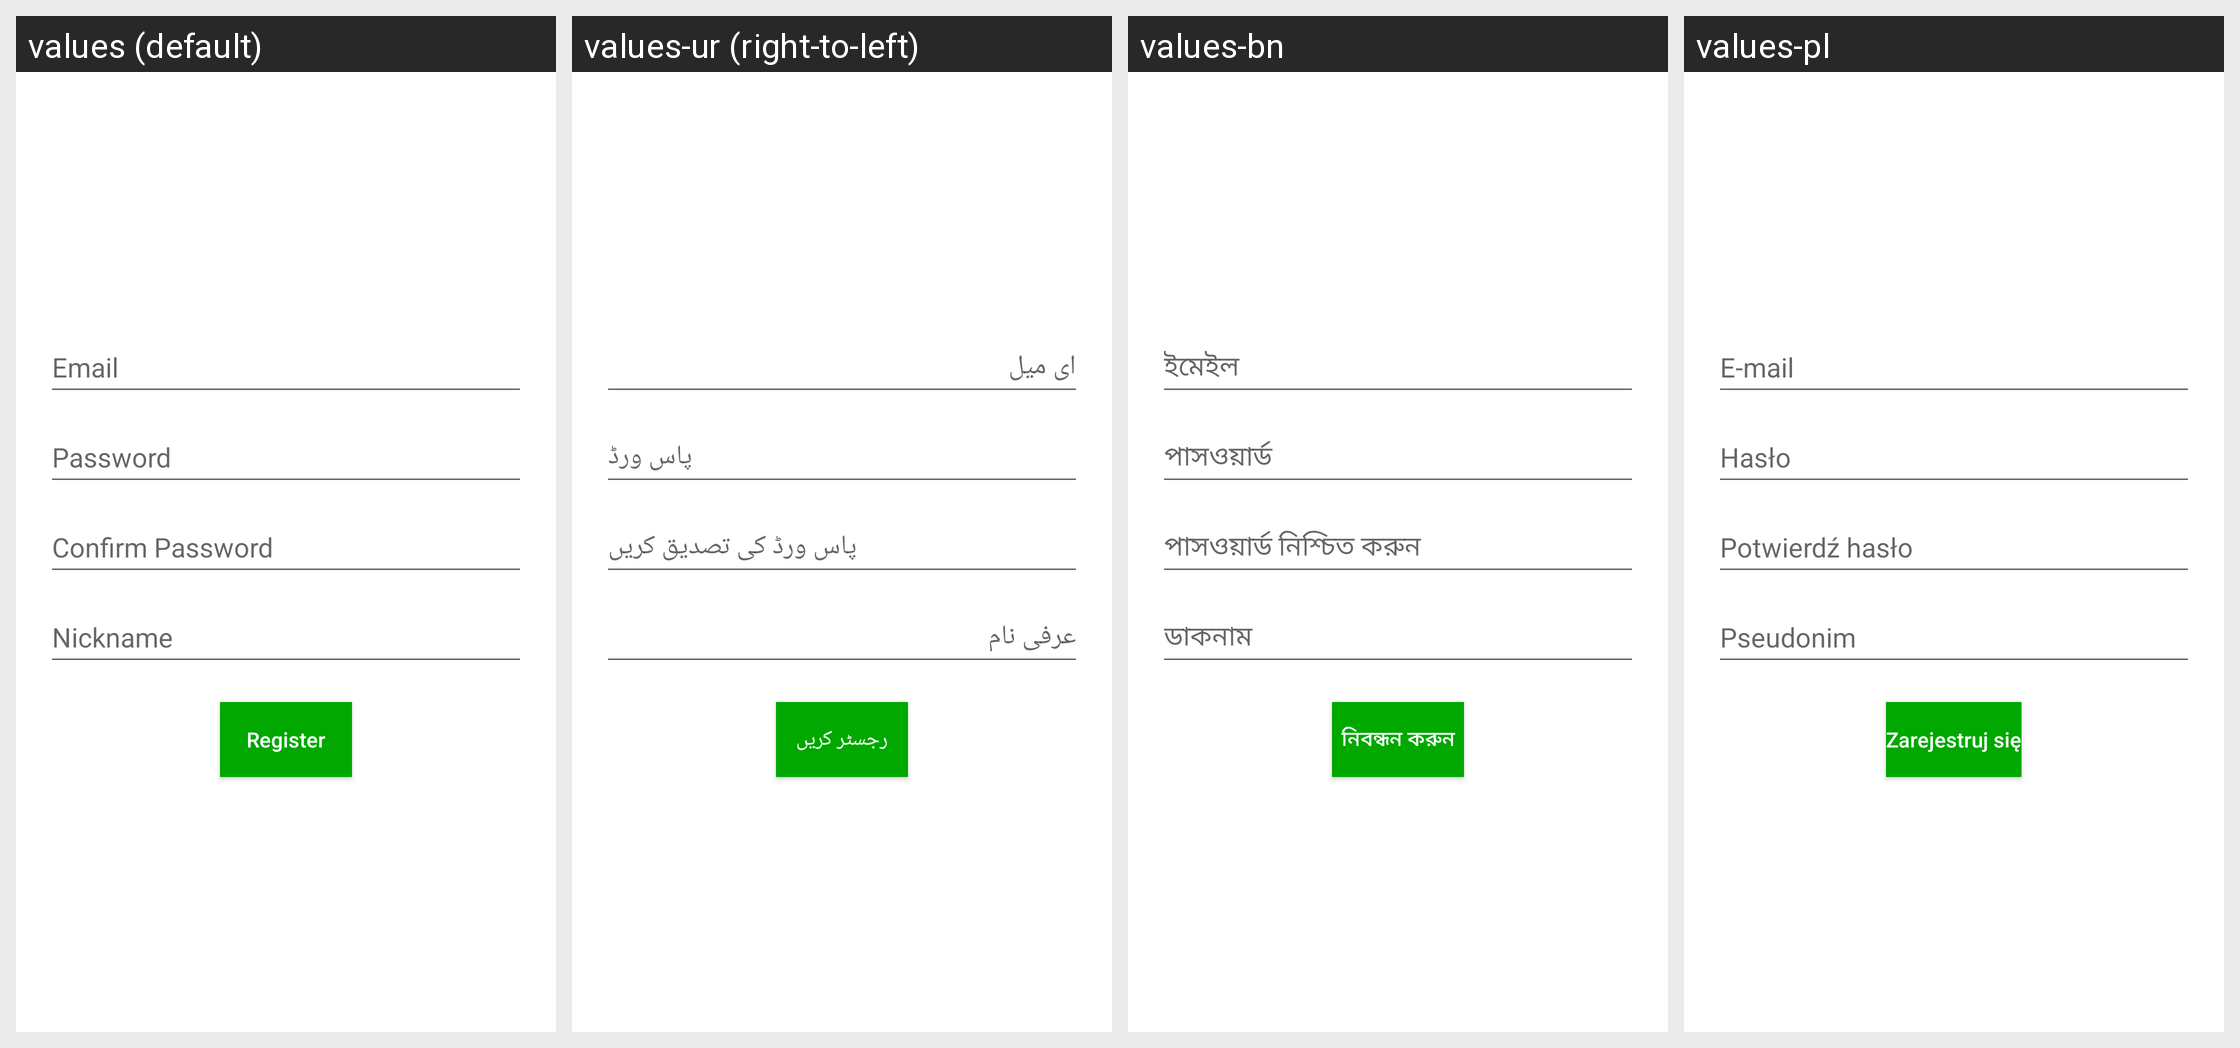

Strings drawn on this Android screen and how each of the app's shown locales translates them:
Android screen res/layout/activity_register_account.xml rendered under 4 locales, left to right: values (default), values-ur (right-to-left), values-bn, values-pl. Device: Nexus 5 (rendered at 1080×1920; each locale shown at half size, 540×960, under a caption strip naming it); theme AppTheme.
Other locales in the repository, not shown: values-am, values-ar, values-de, values-es, values-fa, values-fr, values-hi, values-km, values-lo, values-mg, values-mn, values-my, values-ne, values-si, values-so, values-sw.
Strings drawn on this screen, with the default value and each locale's value (text and hints the layout hard-codes, and strings that could not be matched under every locale, appear in the picture but are not listed):

email
  values: Email
  values-ur: ای میل
  values-bn: ইমেইল
  values-pl: E-mail

password
  values: Password
  values-ur: پاس ورڈ
  values-bn: পাসওয়ার্ড
  values-pl: Hasło

confirm_password
  values: Confirm Password
  values-ur: پاس ورڈ کی تصدیق کریں
  values-bn: পাসওয়ার্ড নিশ্চিত করুন
  values-pl: Potwierdź hasło

nickname
  values: Nickname
  values-ur: عرفی نام
  values-bn: ডাকনাম
  values-pl: Pseudonim

register
  values: Register
  values-ur: رجسٹر کریں
  values-bn: নিবন্ধন করুন
  values-pl: Zarejestruj się
